Labelled photos from "rose", an image-classification folder in sue0-si/DL_project. The possible labels are: healthy rose leaf, rose rust, rose sawfly rose slug.

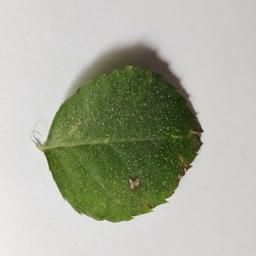
Label: rose rust

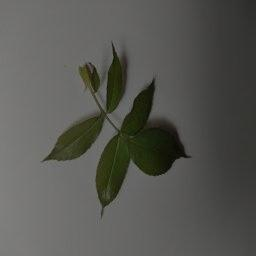
Label: healthy rose leaf

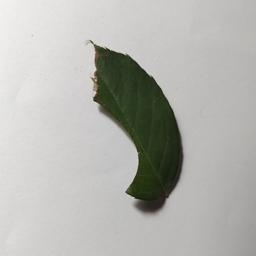
Label: rose sawfly rose slug

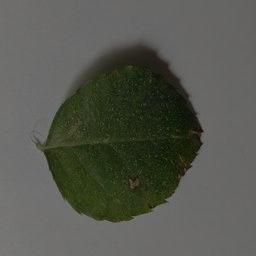
Label: rose rust

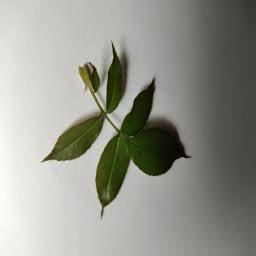
Label: healthy rose leaf

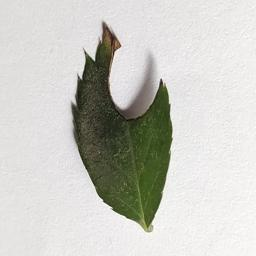
Label: rose sawfly rose slug
